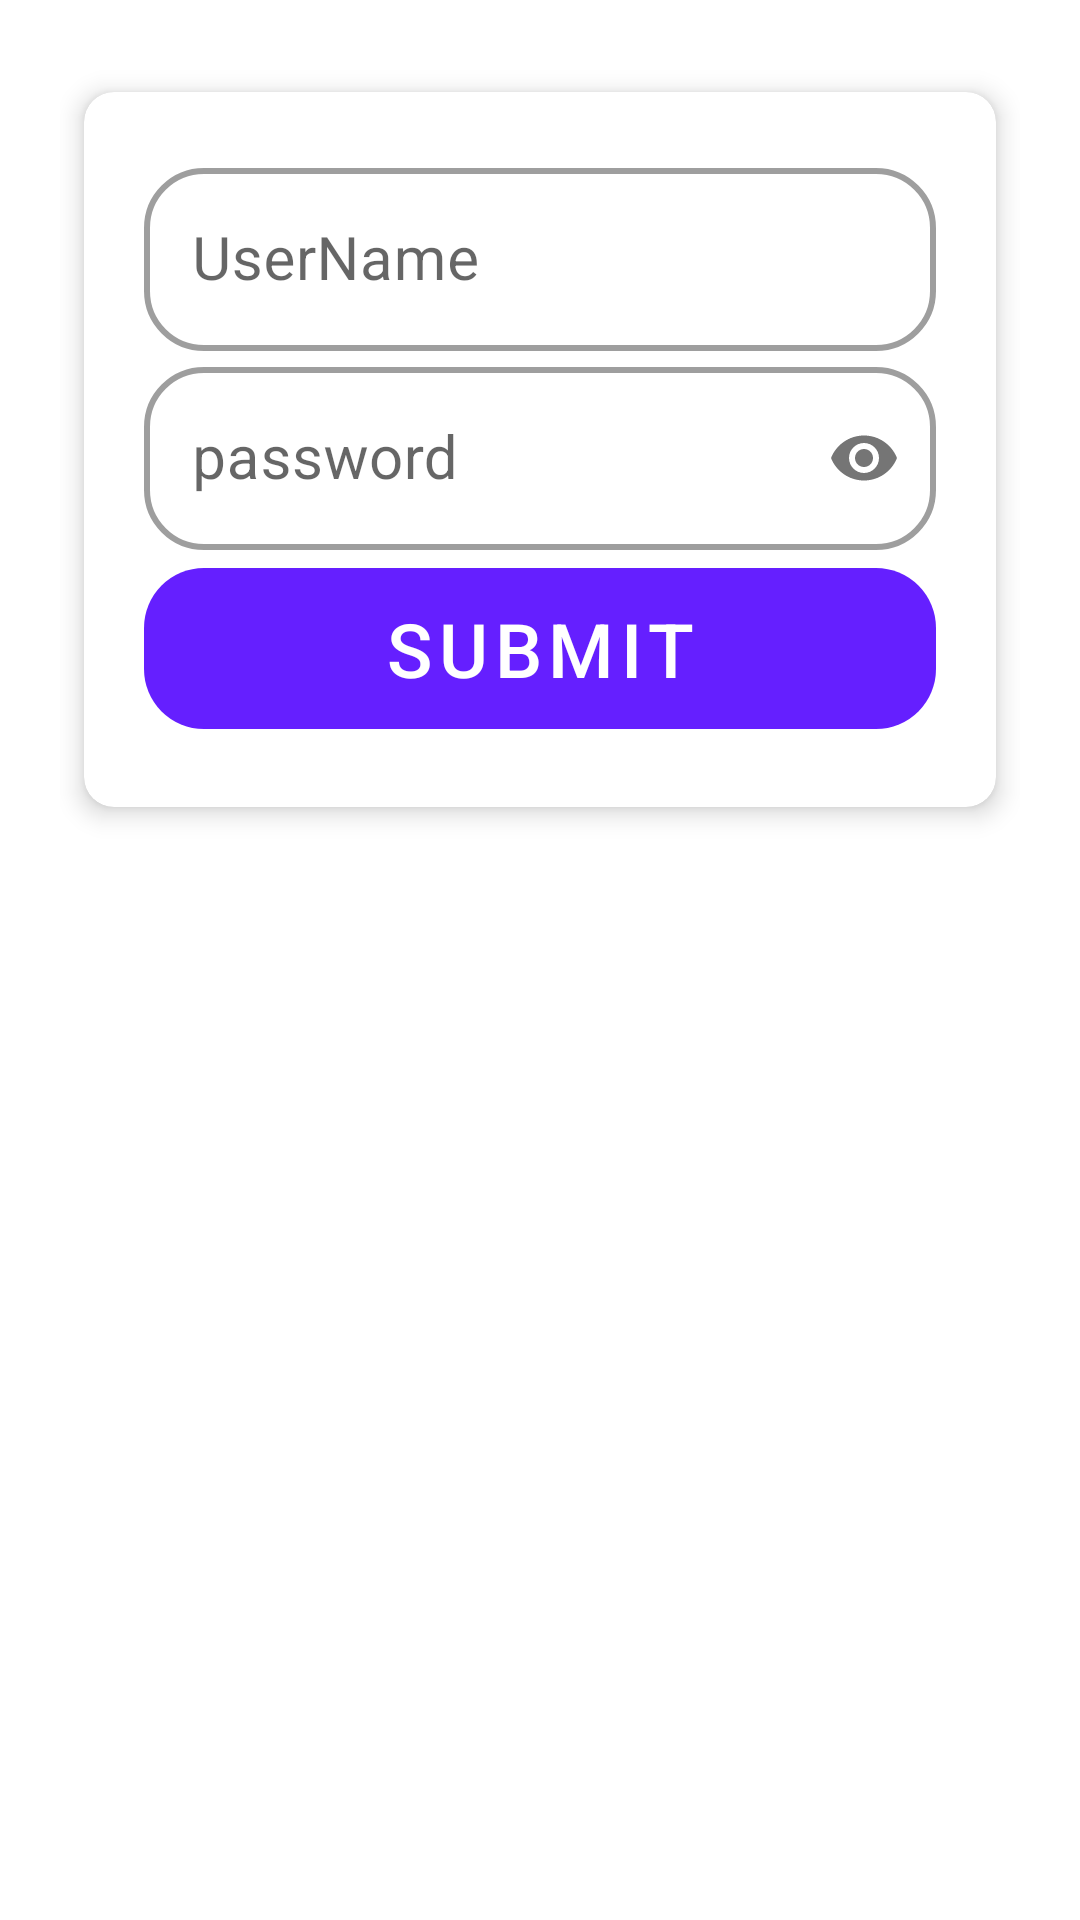

This screen was rendered from an Android layout file. Write that file and the resources it references.
<!-- AndroidManifest.xml: application theme AppTheme -->
<!-- res/layout/activity_add_item.xml -->
<?xml version="1.0" encoding="utf-8"?>
<RelativeLayout xmlns:android="http://schemas.android.com/apk/res/android"
    xmlns:app="http://schemas.android.com/apk/res-auto"
    xmlns:tools="http://schemas.android.com/tools"
    android:layout_width="match_parent"
    android:layout_height="match_parent"
    android:orientation="vertical"
    android:padding="20dp"
    tools:context=".addItemActivity">



    <androidx.cardview.widget.CardView
        android:layout_width="match_parent"
        android:layout_height="wrap_content"
        android:clickable="false"
        android:focusable="true"
        android:foreground="?android:attr/selectableItemBackground"
        app:cardCornerRadius="10dp"
        app:cardElevation="5dp"
        app:cardUseCompatPadding="true">

        <LinearLayout
            android:layout_width="match_parent"
            android:layout_height="wrap_content"
            android:padding="20dp"
            android:orientation="vertical">

            <com.google.android.material.textfield.TextInputLayout
                style="@style/Widget.MaterialComponents.TextInputLayout.OutlinedBox"
                android:layout_width="match_parent"
                android:layout_height="wrap_content"
                android:hint="@string/username"
                app:boxCornerRadiusBottomEnd="20dp"
                app:boxCornerRadiusBottomStart="20dp"
                app:boxCornerRadiusTopEnd="20dp"
                app:boxCornerRadiusTopStart="20dp"
                app:boxStrokeWidth="2dp">

                <com.google.android.material.textfield.TextInputEditText
                    android:id="@+id/add_username"
                    android:layout_width="match_parent"
                    android:layout_height="wrap_content"
                    android:inputType="text"
                    android:textSize="20sp" />

            </com.google.android.material.textfield.TextInputLayout>

            <com.google.android.material.textfield.TextInputLayout
                style="@style/Widget.MaterialComponents.TextInputLayout.OutlinedBox"
                android:layout_width="match_parent"
                android:layout_height="wrap_content"
                android:hint="@string/password"
                app:boxCornerRadiusBottomEnd="20dp"
                app:boxCornerRadiusBottomStart="20dp"
                app:boxCornerRadiusTopEnd="20dp"
                app:boxCornerRadiusTopStart="20dp"
                app:boxStrokeWidth="2dp"
                app:passwordToggleEnabled="true">

                <com.google.android.material.textfield.TextInputEditText
                    android:id="@+id/add_password"
                    android:layout_width="match_parent"
                    android:layout_height="wrap_content"
                    android:inputType="textPassword"
                    android:textSize="20sp" />

            </com.google.android.material.textfield.TextInputLayout>

            <com.google.android.material.button.MaterialButton
                android:id="@+id/btn_submit"
                style="@style/Widget.MaterialComponents.Button.TextButton"
                android:layout_width="match_parent"
                android:layout_height="wrap_content"
                android:padding="10dp"
                android:text="@string/btn_submit"
                android:textColor="@android:color/white"
                android:textSize="25sp"
                app:backgroundTint="@color/colorPrimary"
                app:cornerRadius="20dp" />
        </LinearLayout>
    </androidx.cardview.widget.CardView>
</RelativeLayout>
<!-- resources referenced by this layout -->
<resources>
  <color name="colorPrimary">#651fff</color>
  <string name="btn_submit">Submit</string>
  <string name="password">password</string>
  <string name="username">UserName</string>
  <style name="AppTheme" parent="Theme.MaterialComponents.Light.DarkActionBar">
          
          <item name="colorPrimary">@color/colorPrimary</item>
          <item name="colorPrimaryDark">@color/colorPrimaryDark</item>
          <item name="colorAccent">@color/colorAccent</item>
          <item name="android:windowAnimationStyle">@style/CustomActivityAnimation</item>
      </style>
  <color name="colorPrimaryDark">#0100ca</color>
  <color name="colorAccent">#a255ff</color>
  <style name="CustomActivityAnimation" parent="@android:style/Animation.Activity">
          <item name="android:activityOpenEnterAnimation">@anim/slide_in_right</item>
          <item name="android:activityOpenExitAnimation">@anim/slide_out_left</item>
          <item name="android:activityCloseEnterAnimation">@anim/slide_in_left</item>
          <item name="android:activityCloseExitAnimation">@anim/slide_out_right</item>
      </style>
</resources>
